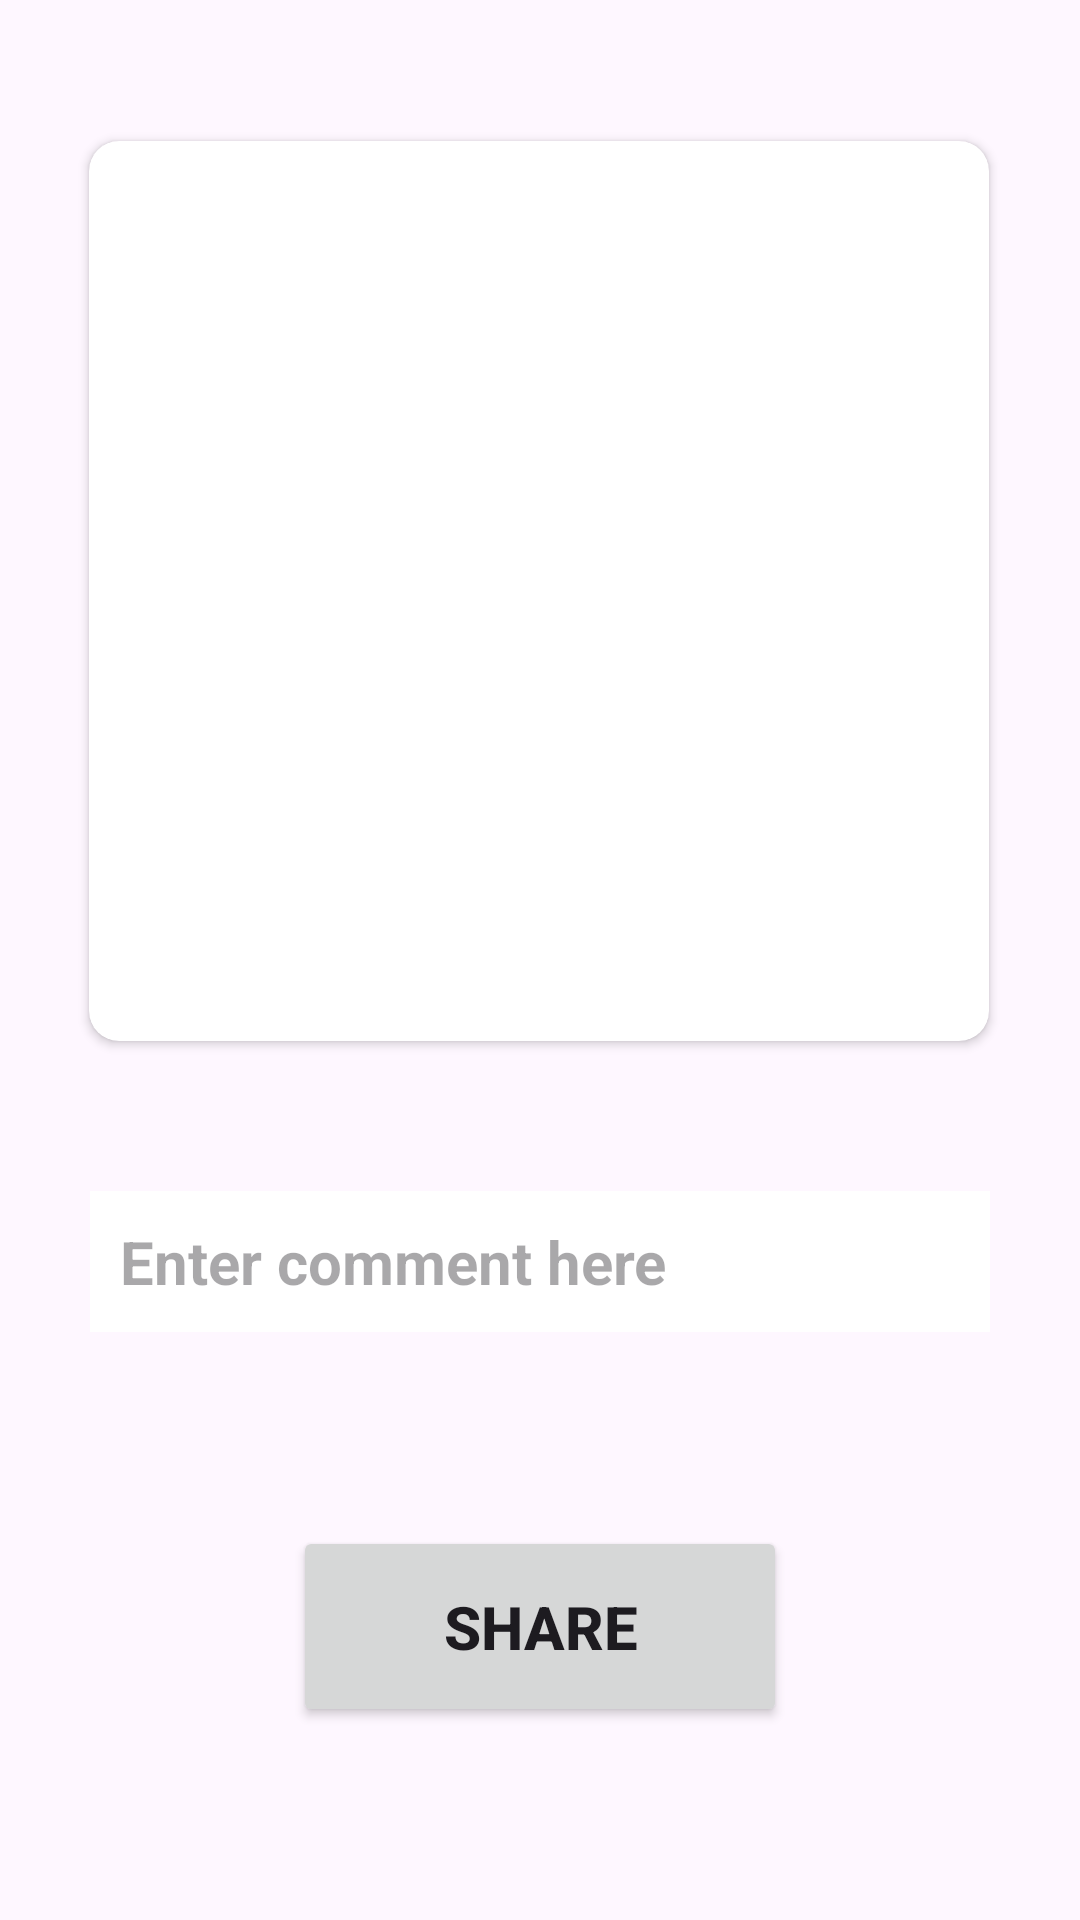

This screen was rendered from an Android layout file. Write that file and the resources it references.
<!-- AndroidManifest.xml: application theme Theme.SharePhotoApp -->
<!-- res/layout/fragment_share_photo.xml -->
<?xml version="1.0" encoding="utf-8"?>
<androidx.constraintlayout.widget.ConstraintLayout
    xmlns:android="http://schemas.android.com/apk/res/android"
    xmlns:app="http://schemas.android.com/apk/res-auto"
    android:layout_width="match_parent"
    android:layout_height="match_parent"
    android:background="@color/grey">


    <androidx.cardview.widget.CardView
        android:id="@+id/cardView"
        android:layout_width="wrap_content"
        android:layout_height="wrap_content"
        app:cardCornerRadius="10dp"
        app:layout_constraintBottom_toBottomOf="parent"
        app:layout_constraintEnd_toEndOf="parent"
        app:layout_constraintHorizontal_bias="0.495"
        app:layout_constraintStart_toStartOf="parent"
        app:layout_constraintTop_toTopOf="parent"
        app:layout_constraintVertical_bias="0.138">

        <ImageView
            android:id="@+id/img_chooseimg"
            android:layout_width="300dp"
            android:layout_height="300dp"
            android:layout_marginTop="0dp"
            android:layout_marginBottom="0dp"
            app:srcCompat="@color/purple" />

        <TextView
            android:id="@+id/textView"
            android:layout_width="300dp"
            android:layout_height="wrap_content"
            android:layout_gravity="center"
            android:gravity="center"
            android:text="Click here to choose image"
            android:textColor="@color/white"
            android:textSize="20sp"
            android:textStyle="bold" />

    </androidx.cardview.widget.CardView>

    <EditText
        android:id="@+id/commentText"
        android:layout_width="300dp"
        android:layout_height="wrap_content"
        android:layout_marginTop="50dp"
        android:hint="Enter comment here"
        android:textSize="20sp"
        android:textStyle="bold"
        app:layout_constraintEnd_toEndOf="parent"
        app:layout_constraintStart_toStartOf="parent"
        app:layout_constraintTop_toBottomOf="@+id/cardView"
        android:inputType="text"
        android:background="@color/white"
        android:padding="10dp"/>

    <Button
        android:id="@+id/btn_share"
        android:layout_width="wrap_content"
        android:layout_height="wrap_content"
        android:paddingHorizontal="50dp"
        android:paddingVertical="20dp"
        android:text="Share"
        android:textSize="20sp"
        android:textStyle="bold"
        app:layout_constraintBottom_toBottomOf="parent"
        app:layout_constraintEnd_toEndOf="parent"
        app:layout_constraintStart_toStartOf="parent"
        app:layout_constraintTop_toBottomOf="@+id/commentText" />

</androidx.constraintlayout.widget.ConstraintLayout>
<!-- resources referenced by this layout -->
<resources>
  <color name="white">#FFFFFFFF</color>
  <style name="Theme.SharePhotoApp" parent="Base.Theme.SharePhotoApp" />
  <style name="Base.Theme.SharePhotoApp" parent="Theme.Material3.DayNight.NoActionBar">
          
          
      </style>
</resources>
